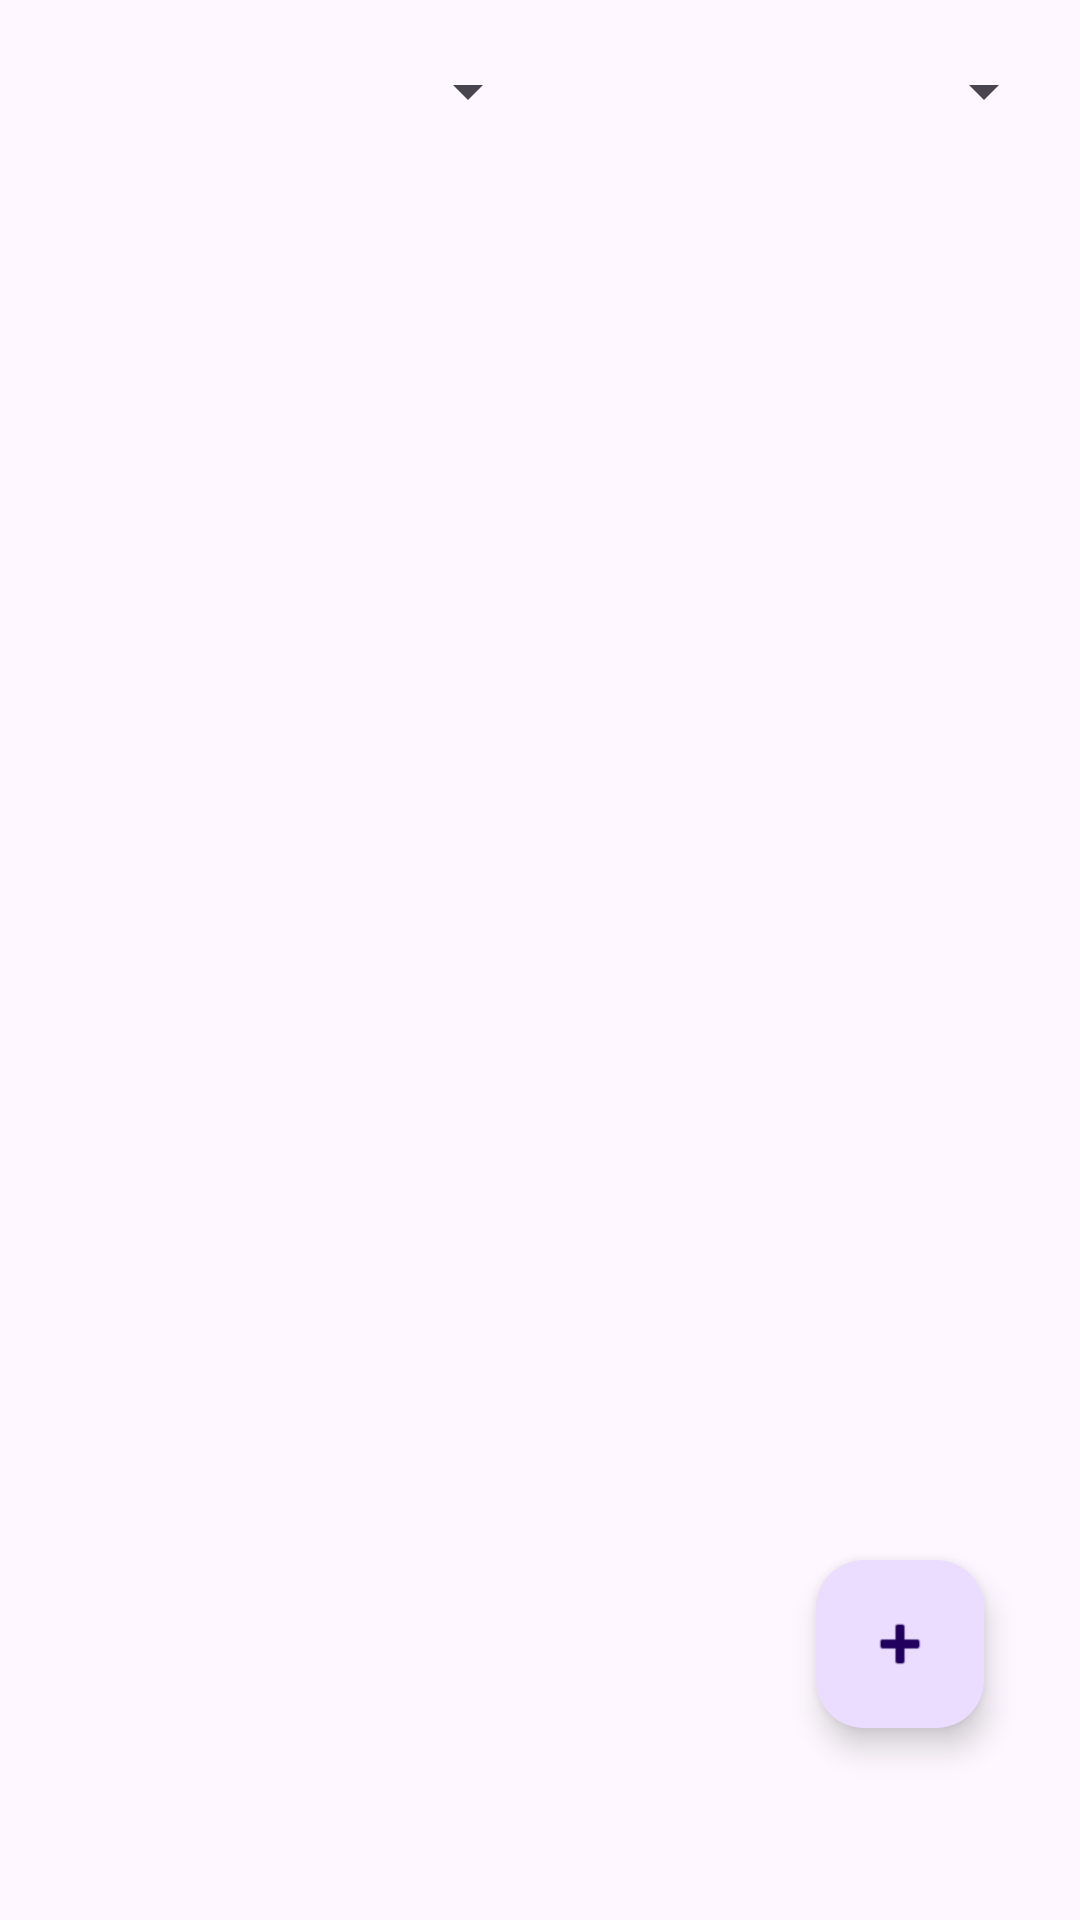

Here is an Android app screen rendered from its layout file. Give the layout XML and the strings, colors and styles it references.
<!-- AndroidManifest.xml: application theme Theme.PRM1 -->
<!-- res/layout/fragment_product_list.xml -->
<?xml version="1.0" encoding="utf-8"?>
<androidx.coordinatorlayout.widget.CoordinatorLayout
    xmlns:android="http://schemas.android.com/apk/res/android"
    xmlns:app="http://schemas.android.com/apk/res-auto"
    xmlns:tools="http://schemas.android.com/tools"
    android:layout_width="match_parent"
    android:layout_height="match_parent"
    android:fitsSystemWindows="true"
    tools:context=".fragments.ProductList"
    android:id="@+id/listLayout"
>
    <androidx.constraintlayout.widget.ConstraintLayout android:layout_width="match_parent" android:layout_height="match_parent">
        <LinearLayout
            android:id="@+id/spinners"
            android:layout_width="0dp"
            android:layout_height="wrap_content"
            android:orientation="horizontal"
            android:weightSum="2"
            app:layout_constraintStart_toStartOf="parent"
            app:layout_constraintTop_toTopOf="parent"
            app:layout_constraintEnd_toEndOf="parent"
            android:layout_marginEnd="8dp"
            android:layout_marginStart="8dp"
            android:layout_marginTop="8dp">
            <Spinner
                android:id="@+id/categoryFilter"
                android:layout_width="0dp"
                android:layout_height="45dp"
                android:layout_weight="1"
                android:entries="@array/categories_filter"/>
            <Spinner
                android:id="@+id/expirationFilter"
                android:layout_width="0dp"
                android:layout_height="45dp"
                android:layout_weight="1"
                android:entries="@array/expired_filter"/>
        </LinearLayout>
        <TextView android:id="@+id/listSizeLabel"
                    android:layout_width="match_parent"
                    android:layout_height="wrap_content"
                    app:layout_constraintStart_toStartOf="parent"
                    app:layout_constraintTop_toBottomOf="@id/spinners"
                    style="@style/TextAppearance.AppCompat.Medium"
                    app:layout_constraintEnd_toEndOf="parent" android:layout_marginEnd="8dp" android:layout_marginStart="8dp" android:layout_marginTop="8dp"/>
        <androidx.constraintlayout.widget.ConstraintLayout
                android:layout_width="match_parent"
                android:layout_height="0dp"
                app:layout_constraintStart_toStartOf="parent"
                app:layout_constraintTop_toBottomOf="@id/listSizeLabel"
                app:layout_constraintEnd_toEndOf="parent"
                app:layout_constraintBottom_toBottomOf="parent"
                 >
            <androidx.recyclerview.widget.RecyclerView
                android:id="@+id/recyclerViewProductList"
                android:layout_width="match_parent"
                android:layout_height="match_parent"
                app:layout_constraintStart_toStartOf="parent"
                app:layout_constraintTop_toTopOf="parent"
                app:layout_constraintEnd_toEndOf="parent"
                app:layout_constraintBottom_toBottomOf="parent"
                tools:listitem="@layout/product_list_element"
                />
        </androidx.constraintlayout.widget.ConstraintLayout>
    </androidx.constraintlayout.widget.ConstraintLayout>


    <com.google.android.material.floatingactionbutton.FloatingActionButton
            android:id="@+id/addProductButton"
            app:srcCompat="@android:drawable/ic_input_add"
            android:layout_width="wrap_content"
            android:layout_height="wrap_content"
            android:clickable="true"
            android:layout_gravity="bottom|end"
            android:layout_marginEnd="32dp"
            android:layout_marginBottom="64dp"
            android:tooltipText="@string/add_product"
            android:contentDescription="@string/add_product" />

</androidx.coordinatorlayout.widget.CoordinatorLayout>
<!-- res/layout/product_list_element.xml (included above) -->
<?xml version="1.0" encoding="utf-8"?>
<androidx.cardview.widget.CardView
    xmlns:android="http://schemas.android.com/apk/res/android"
    xmlns:app="http://schemas.android.com/apk/res-auto"
    xmlns:tools="http://schemas.android.com/tools"
    android:layout_width="match_parent"
    android:layout_height="wrap_content"
    app:cardCornerRadius="8dp"
    android:layout_margin="8dp"
    app:cardElevation="8dp"
    android:id="@+id/cardView">

    <androidx.constraintlayout.widget.ConstraintLayout
        android:layout_width="match_parent"
        android:layout_height="match_parent" >
        <ImageView
            android:layout_width="120dp"
            android:layout_height="120dp"
            tools:srcCompat="@tools:sample/avatars"
            android:id="@+id/imageView"
            app:layout_constraintStart_toStartOf="parent"
            app:layout_constraintTop_toTopOf="parent"
            app:layout_constraintBottom_toBottomOf="parent"
            android:layout_marginTop="16dp"
            android:layout_marginStart="16dp"
            android:layout_marginBottom="16dp"
            android:adjustViewBounds="true"
            android:scaleType="fitCenter"/>
        <TextView
            android:layout_width="0dp"
            android:layout_height="wrap_content"
            android:id="@+id/name"
            android:layout_marginStart="16dp"
            app:layout_constraintStart_toEndOf="@+id/imageView"
            app:layout_constraintTop_toTopOf="@+id/imageView"
            android:layout_marginTop="8dp"
            android:textSize="16sp"
            android:textStyle="bold"
            app:layout_constraintEnd_toEndOf="parent"
            android:layout_marginEnd="16dp"/>
        <TextView
            android:layout_width="0dp"
            android:layout_height="wrap_content"
            android:id="@+id/category"
            app:layout_constraintStart_toStartOf="@+id/name"
            app:layout_constraintTop_toBottomOf="@+id/name"
            android:layout_marginTop="8dp"
            app:layout_constraintEnd_toEndOf="@+id/name"/>
        <TextView
            android:layout_width="wrap_content"
            android:layout_height="wrap_content"
            android:id="@+id/expirationDate"
            app:layout_constraintBottom_toBottomOf="@+id/imageView"
            android:layout_marginBottom="8dp"
            app:layout_constraintEnd_toEndOf="parent"
            android:layout_marginEnd="16dp"/>
        <TextView
            android:layout_width="0dp"
            android:layout_height="wrap_content"
            android:id="@+id/quantity"
            app:layout_constraintStart_toStartOf="@+id/category"
            app:layout_constraintTop_toBottomOf="@+id/category"
            android:layout_marginTop="8dp"
            app:layout_constraintEnd_toEndOf="@+id/category"/>
    </androidx.constraintlayout.widget.ConstraintLayout>
</androidx.cardview.widget.CardView>
<!-- resources referenced by this layout -->
<resources>
  <string name="add_product">Add product</string>
  <style name="Theme.PRM1" parent="Base.Theme.PRM1" />
  <style name="Base.Theme.PRM1" parent="Theme.Material3.DayNight.NoActionBar">
      
      
    </style>
</resources>
